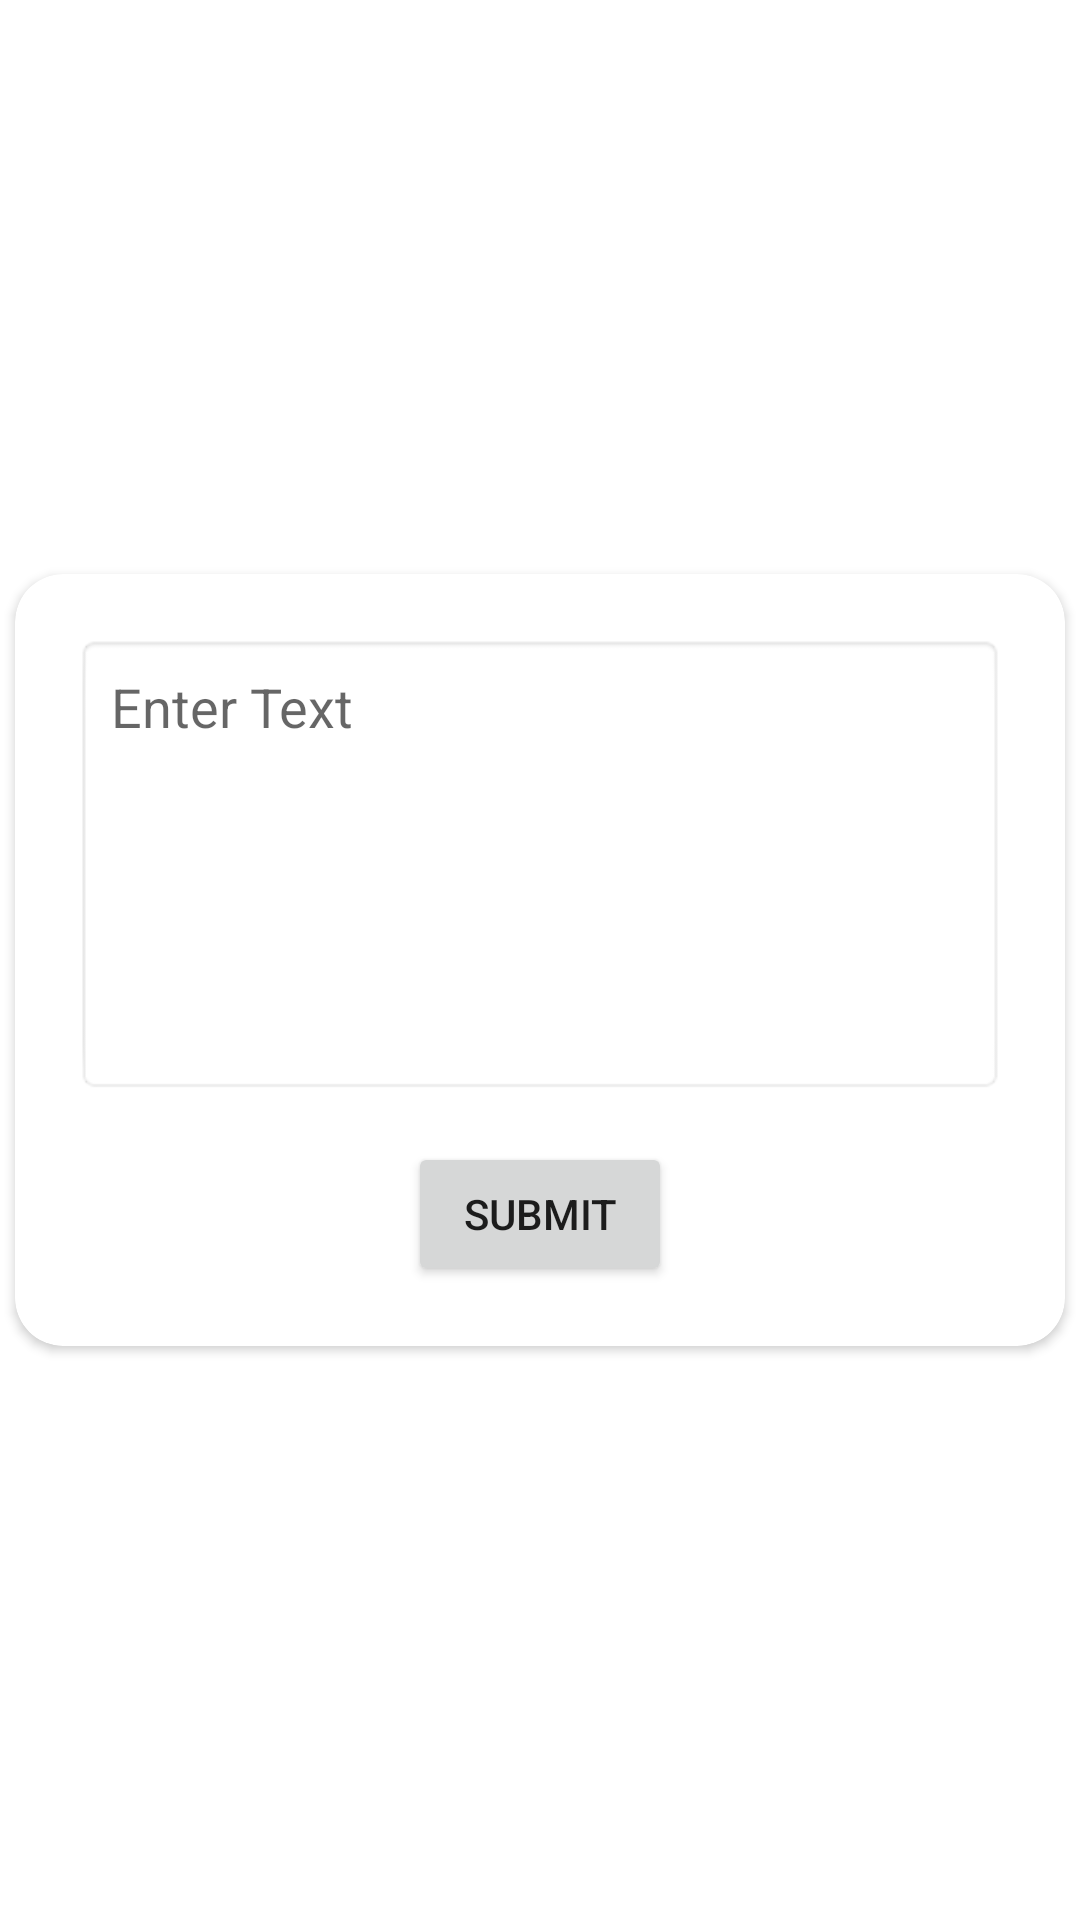

Layout XML and referenced resources for this Android screen:
<!-- AndroidManifest.xml: application theme Theme.College_App -->
<!-- res/layout/dialog_main.xml -->
<?xml version="1.0" encoding="utf-8"?>
<RelativeLayout xmlns:android="http://schemas.android.com/apk/res/android"
    android:layout_width="match_parent"
    android:layout_height="match_parent"
    xmlns:app="http://schemas.android.com/apk/res-auto">

    <androidx.cardview.widget.CardView
        android:layout_width="350dp"
        android:layout_height="wrap_content"
        android:layout_centerInParent="true"
        app:cardCornerRadius="16dp">

        <LinearLayout
            android:layout_width="match_parent"
            android:layout_height="match_parent"
            android:orientation="vertical"
            android:gravity="center"
            android:padding="20dp">

            <EditText
                android:layout_width="match_parent"
                android:layout_height="wrap_content"
                android:id="@+id/edit_text"
                android:hint="Enter Text"
                android:padding="12dp"
                android:gravity="top"
                android:lines="6"
                android:background="@android:drawable/editbox_background"/>

            <Button
                android:layout_width="wrap_content"
                android:layout_height="wrap_content"
                android:id="@+id/bt_submit"
                android:text="Submit"
                android:layout_marginTop="16dp"/>


        </LinearLayout>

    </androidx.cardview.widget.CardView>


</RelativeLayout>
<!-- resources referenced by this layout -->
<resources>
  <style name="Theme.College_App" parent="Theme.MaterialComponents.DayNight.DarkActionBar">
          
          <item name="colorPrimary">@color/purple_500</item>
          <item name="colorPrimaryVariant">@color/purple_700</item>
          <item name="colorOnPrimary">@color/white</item>
          
          <item name="colorSecondary">@color/teal_200</item>
          <item name="colorSecondaryVariant">@color/teal_700</item>
          <item name="colorOnSecondary">@color/black</item>
          
          <item name="android:statusBarColor" tools:targetApi="l">?attr/colorPrimaryVariant</item>
          
      </style>
  <color name="purple_500">#355E88</color>
  <color name="purple_700">#2A4C70</color>
  <color name="white">#FFFFFFFF</color>
  <color name="teal_200">#FF03DAC5</color>
  <color name="teal_700">#FF018786</color>
  <color name="black">#FF000000</color>
</resources>
